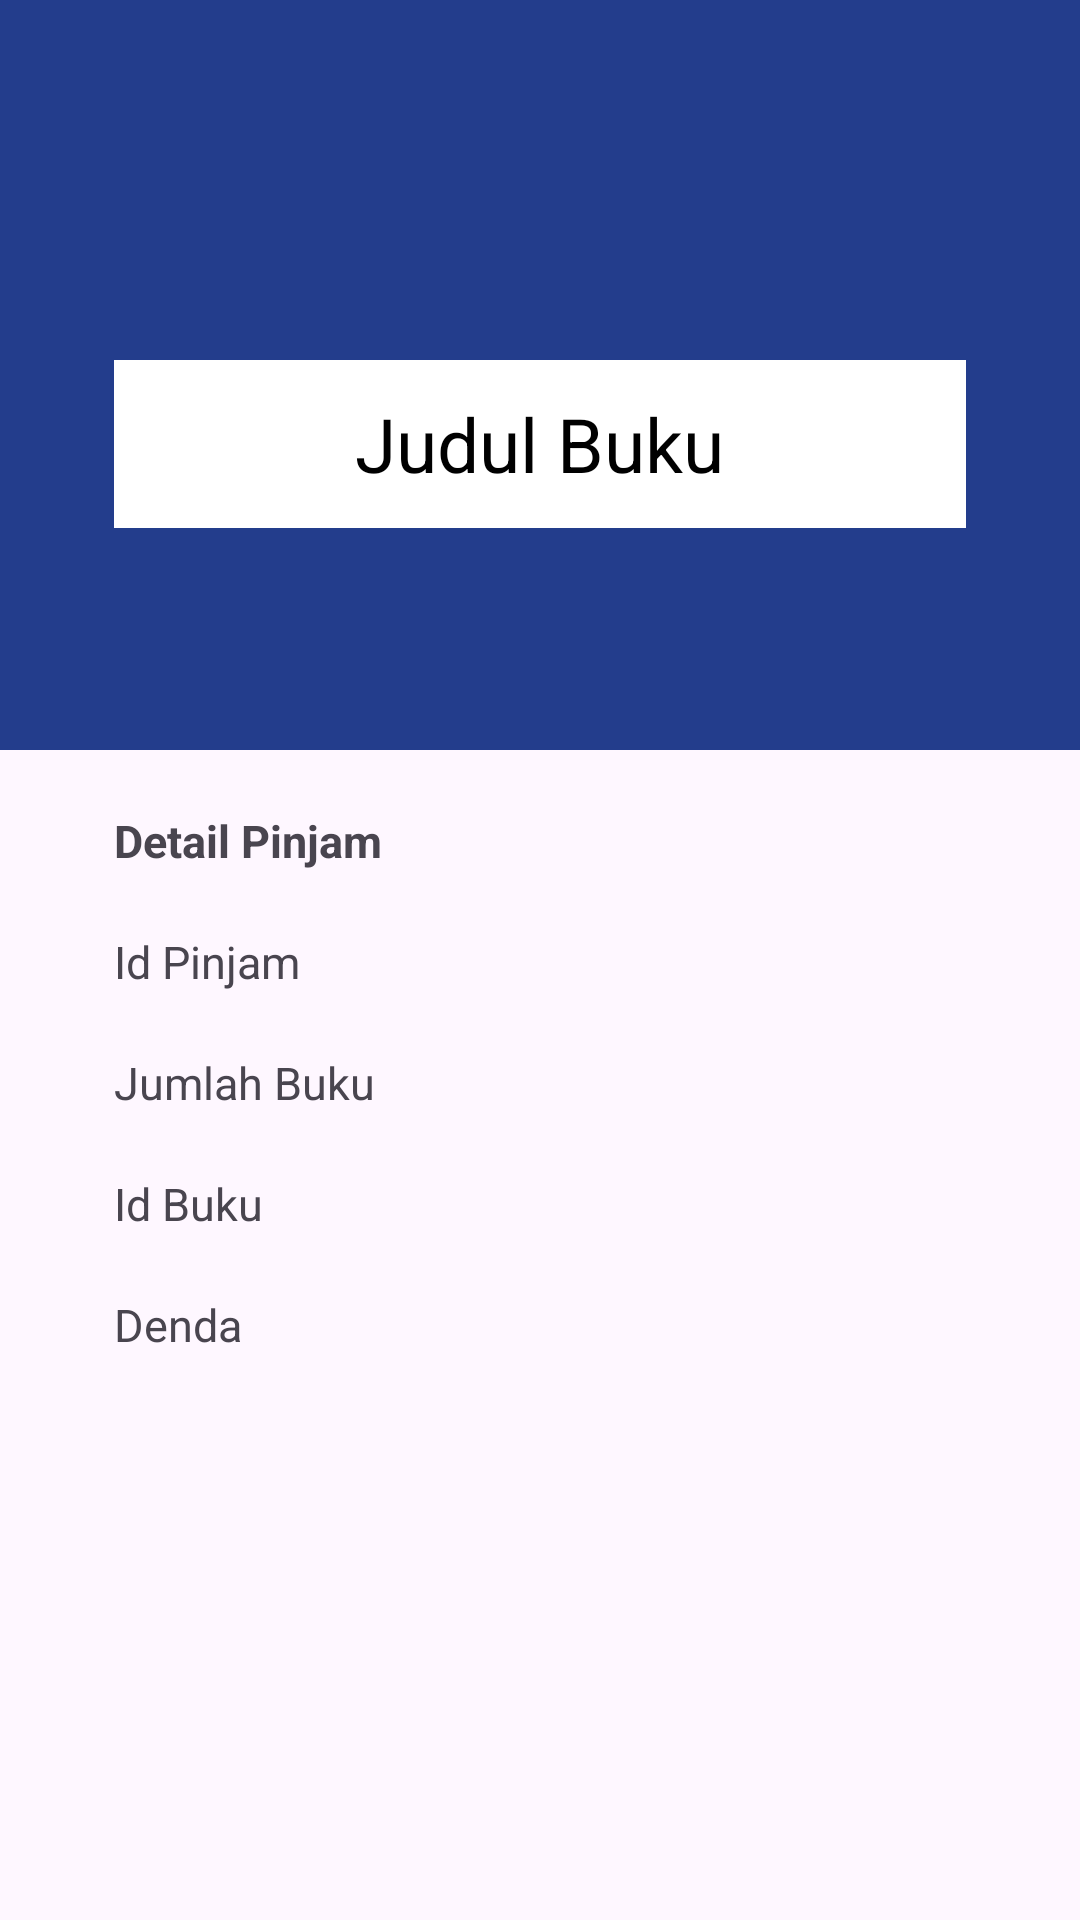

Here is an Android app screen rendered from its layout file. Give the layout XML and the strings, colors and styles it references.
<!-- AndroidManifest.xml: application theme Theme.Perpustakaan -->
<!-- res/layout/fragment_detail_peminjaman_by_id.xml -->
<?xml version="1.0" encoding="utf-8"?>
<ScrollView xmlns:android="http://schemas.android.com/apk/res/android"
    xmlns:app="http://schemas.android.com/apk/res-auto"
    xmlns:tools="http://schemas.android.com/tools"
    android:layout_width="match_parent"
    android:layout_height="match_parent">

    <androidx.constraintlayout.widget.ConstraintLayout
        android:layout_width="match_parent"
        android:layout_height="wrap_content">

        <FrameLayout
            android:id="@+id/frameBackground"
            style="@style/FrameBackground"
            android:layout_height="250dp"
            app:layout_constraintEnd_toEndOf="parent"
            app:layout_constraintStart_toStartOf="parent"
            app:layout_constraintTop_toTopOf="parent">

        </FrameLayout>

        <FrameLayout
            android:id="@+id/frameText"
            style="@style/FrameText"
            android:layout_marginTop="120dp"
            app:layout_constraintEnd_toEndOf="parent"
            app:layout_constraintStart_toStartOf="parent"
            app:layout_constraintTop_toTopOf="parent">

            <TextView
                android:id="@+id/tv_name"
                style="@style/TitleName"
                android:text="@string/judul_buku" />

        </FrameLayout>

        <TextView
            android:id="@+id/tv_tentang"
            style="@style/TextDetail"
            android:text="Detail Pinjam  "
            android:textStyle="bold"
            app:layout_constraintEnd_toEndOf="@+id/frameText"
            app:layout_constraintStart_toStartOf="@+id/frameText"
            app:layout_constraintTop_toBottomOf="@+id/frameBackground" />


        <TextView
            android:id="@+id/tv_id_pinjam"
            style="@style/TextDetail"
            android:text="Id Pinjam"
            app:layout_constraintEnd_toEndOf="@+id/tv_tentang"
            app:layout_constraintHorizontal_bias="0.0"
            app:layout_constraintStart_toStartOf="@+id/tv_tentang"
            app:layout_constraintTop_toBottomOf="@+id/tv_tentang" />

        <TextView
            android:id="@+id/tv_jml_buku"
            style="@style/TextDetail"
            android:text="Jumlah Buku"
            app:layout_constraintEnd_toEndOf="@+id/tv_id_pinjam"
            app:layout_constraintHorizontal_bias="0.0"
            app:layout_constraintStart_toStartOf="@+id/tv_id_pinjam"
            app:layout_constraintTop_toBottomOf="@+id/tv_id_pinjam" />

        <TextView
            android:id="@+id/tv_id_buku"
            style="@style/TextDetail"
            android:text="Id Buku"
            app:layout_constraintEnd_toEndOf="@+id/tv_jml_buku"
            app:layout_constraintHorizontal_bias="0.0"
            app:layout_constraintStart_toStartOf="@+id/tv_jml_buku"
            app:layout_constraintTop_toBottomOf="@+id/tv_jml_buku" />

        <TextView
            android:id="@+id/tv_denda"
            style="@style/TextDetail"
            android:text="Denda"
            app:layout_constraintEnd_toEndOf="@+id/tv_id_buku"
            app:layout_constraintStart_toStartOf="@+id/tv_id_buku"
            app:layout_constraintTop_toBottomOf="@+id/tv_id_buku" />

    </androidx.constraintlayout.widget.ConstraintLayout>
</ScrollView>
<!-- resources referenced by this layout -->
<resources>
  <string name="judul_buku">Judul Buku</string>
  <style name="FrameBackground">
          <item name="android:layout_width">match_parent</item>
          <item name="android:layout_height">354dp</item>
          <item name="android:background">#233D8C</item>
      </style>
  <style name="FrameText">
          <item name="android:layout_width">284dp</item>
          <item name="android:layout_height">56dp</item>
          <item name="android:layout_marginTop">20dp</item>
          <item name="android:background">@color/white</item>
      </style>
  <style name="TextDetail">
          <item name="android:layout_width">0dp</item>
          <item name="android:layout_height">wrap_content</item>
          <item name="android:layout_marginTop">20dp</item>
          <item name="android:textSize">15sp</item>
      </style>
  <style name="TitleName">
          <item name="android:layout_width">wrap_content</item>
          <item name="android:layout_height">wrap_content</item>
          <item name="android:layout_gravity">center</item>
          <item name="android:textColor">@color/black</item>
          <item name="android:textSize">25sp</item>
      </style>
  <style name="Theme.Perpustakaan" parent="Theme.Material3.DayNight.NoActionBar">
          
          <item name="colorPrimary">#233D8C</item>
          <item name="colorPrimaryVariant">@color/purple_700</item>
          <item name="colorOnPrimary">@color/white</item>
          
          <item name="colorSecondary">@color/teal_200</item>
          <item name="colorSecondaryVariant">@color/teal_700</item>
          <item name="colorOnSecondary">@color/black</item>
          
          <item name="android:statusBarColor">?attr/colorPrimaryVariant</item>
          
      </style>
  <color name="white">#FFFFFFFF</color>
  <color name="black">#FF000000</color>
  <color name="purple_700">#FF3700B3</color>
  <color name="teal_200">#FF03DAC5</color>
  <color name="teal_700">#FF018786</color>
</resources>
